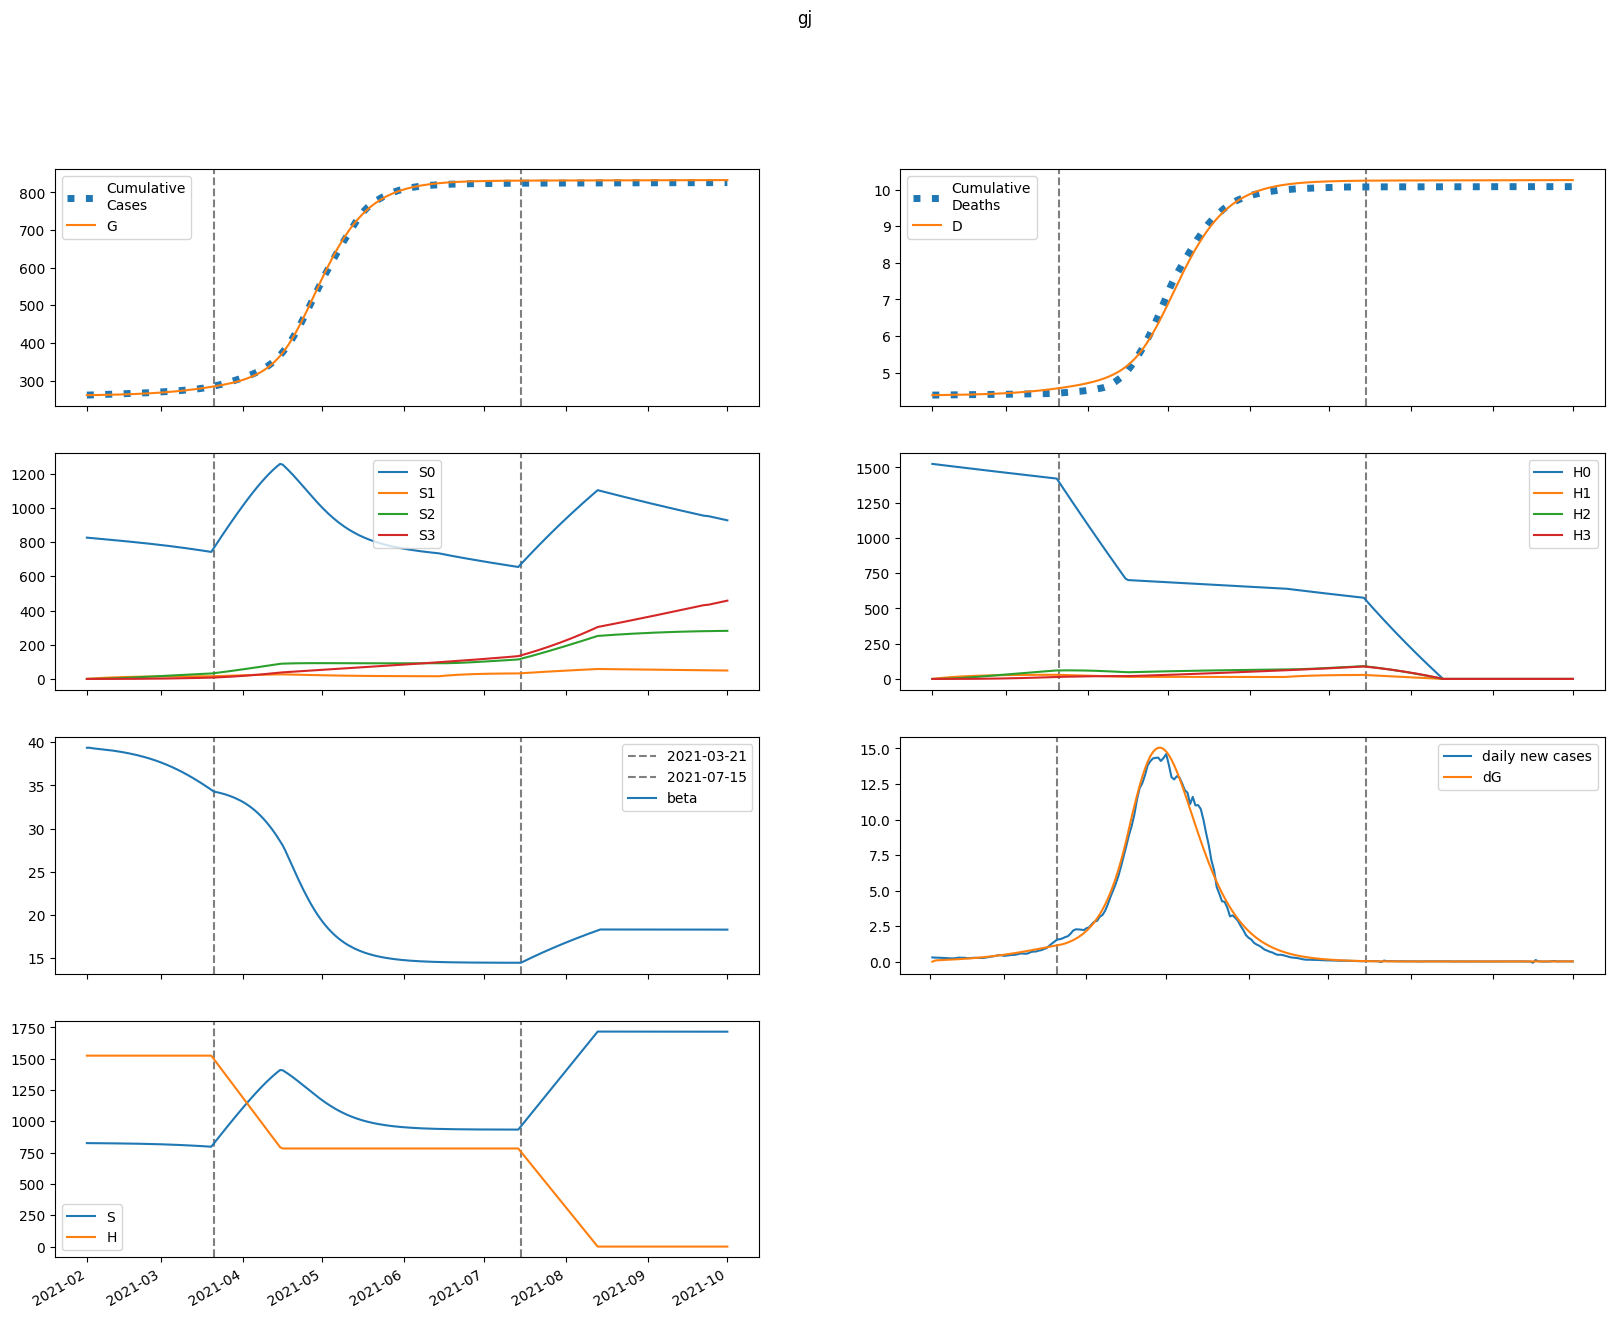

Data behind this chart, as committed beside it:
series, 2021-02-01, 2021-02-02, 2021-02-03, 2021-02-04, 2021-02-05, 2021-02-06, 2021-02-07, 2021-02-08, 2021-02-09, 2021-02-10, 2021-02-11, 2021-02-12, 2021-02-13, 2021-02-14, 2021-02-15, 2021-02-16, 2021-02-17, 2021-02-18, 2021-02-19, 2021-02-20, 2021-02-21, 2021-02-22, 2021-02-23
S, 826134, 825856, 825683, 825530, 825375, 825211, 825037, 824851, 824653, 824442, 824217, 823977, 823722, 823450, 823161, 822854, 822527, 822180, 821812, 821422, 821008, 820569, 820105
E, 0.3372, 279.2, 368.2, 410.6, 442.7, 473.7, 505.8, 539.8, 575.9, 614.3, 655.1, 698.3, 744, 792.5, 843.8, 897.9, 955.1, 1015, 1079, 1146, 1216, 1289, 1367
I, 466.5, 280, 243.3, 245.4, 258, 274.3, 292.4, 312, 332.9, 355.2, 378.9, 404.1, 430.9, 459.4, 489.5, 521.4, 555.2, 590.9, 628.6, 668.3, 710.2, 754.3, 800.6
A, 52.03, 41.63, 41.71, 44.45, 47.92, 51.66, 55.59, 59.7, 64.01, 68.54, 73.33, 78.38, 83.72, 89.38, 95.36, 101.7, 108.4, 115.5, 122.9, 130.8, 139.1, 147.9, 157.1
IH, 0.0, 93.3, 107.9, 108.6, 109.5, 112.5, 117.4, 123.7, 131.2, 139.5, 148.6, 158.4, 168.9, 180.1, 192, 204.6, 218, 232.3, 247.3, 263.2, 280, 297.7, 316.3
IN, 93.3, 171.4, 199.4, 215.5, 229.5, 243.6, 258.7, 275, 292.5, 311.4, 331.6, 353.3, 376.5, 401.3, 427.7, 455.8, 485.7, 517.5, 551.3, 587.1, 625, 665, 707.4
D, 4387, 4387, 4388, 4389, 4390, 4391, 4392, 4393, 4394, 4395, 4397, 4398, 4399, 4401, 4403, 4404, 4406, 4408, 4410, 4413, 4415, 4417, 4420
R, 0.0, 25.63, 102.5, 190.3, 281.6, 376.2, 475.2, 579.6, 690.2, 807.8, 933, 1066, 1209, 1360, 1522, 1694, 1878, 2074, 2282, 2504, 2741, 2992, 3260
G, 261540, 261540, 261615, 261715, 261826, 261945, 262073, 262209, 262355, 262511, 262676, 262853, 263042, 263242, 263456, 263684, 263926, 264184, 264458, 264749, 265059, 265387, 265735
H, 1524417, 1524417, 1524417, 1524417, 1524417, 1524417, 1524417, 1524417, 1524417, 1524417, 1524417, 1524417, 1524417, 1524417, 1524417, 1524417, 1524417, 1524417, 1524417, 1524417, 1524417, 1524417, 1524417
S0, 826134, 824617, 823208, 821821, 820433, 819040, 817639, 816228, 814808, 813377, 811935, 810481, 809013, 807533, 806037, 804526, 802999, 801454, 799891, 798309, 796706, 795083, 793437
E0, 0.3372, 279.2, 367.9, 410, 441.6, 472, 503.4, 536.7, 571.9, 609.3, 649, 691.1, 735.6, 782.8, 832.6, 885.2, 940.7, 999.1, 1061, 1125, 1193, 1265, 1339
I0, 466.5, 280, 243.3, 245.3, 257.8, 273.9, 291.7, 310.9, 331.4, 353.2, 376.4, 401, 427.1, 454.8, 484.2, 515.2, 548, 582.7, 619.3, 657.8, 698.4, 741.2, 786
A0, 52.03, 41.63, 41.71, 44.44, 47.9, 51.61, 55.5, 59.55, 63.79, 68.25, 72.94, 77.89, 83.12, 88.64, 94.47, 100.6, 107.2, 114, 121.3, 129, 137.1, 145.6, 154.5
IH0, 0.0, 93.3, 107.9, 108.6, 109.4, 112.4, 117.3, 123.5, 130.9, 139, 147.9, 157.5, 167.8, 178.7, 190.3, 202.6, 215.7, 229.5, 244.1, 259.6, 275.9, 293, 311.1
IN0, 93.3, 171.4, 199.4, 215.5, 229.4, 243.6, 258.6, 274.8, 292.1, 310.7, 330.7, 352, 374.8, 399.1, 424.9, 452.4, 481.7, 512.7, 545.6, 580.4, 617.3, 656.3, 697.5
D0, 4387, 4387, 4388, 4389, 4390, 4391, 4392, 4393, 4394, 4395, 4397, 4398, 4399, 4401, 4402, 4404, 4406, 4408, 4410, 4412, 4415, 4417, 4420
R0, 0.0, 25.63, 102.5, 190.3, 281.6, 376.2, 475.2, 579.4, 689.9, 807.2, 932.1, 1065, 1206, 1357, 1518, 1689, 1871, 2065, 2271, 2490, 2724, 2972, 3235
G0, 261540, 261540, 261615, 261715, 261825, 261945, 262072, 262208, 262353, 262507, 262671, 262847, 263033, 263232, 263443, 263668, 263907, 264160, 264430, 264716, 265020, 265342, 265684
H0, 1524417, 1522130, 1519847, 1517567, 1515291, 1513018, 1510748, 1508482, 1506219, 1503960, 1501704, 1499451, 1497202, 1494956, 1492714, 1490475, 1488239, 1486007, 1483778, 1481552, 1479330, 1477111, 1474895
S1, 0.0, 1239, 2387, 3450, 4436, 5349, 6194, 6976, 7700, 8370, 8990, 9563, 10093, 10582, 11033, 11450, 11834, 12188, 12514, 12814, 13090, 13342, 13574
E1, 0.0, 0.0, 0.2591, 0.6234, 1.086, 1.64, 2.278, 2.991, 3.771, 4.615, 5.52, 6.486, 7.512, 8.599, 9.749, 10.96, 12.24, 13.59, 15.01, 16.5, 18.06, 19.69, 21.41
I1, 0.0, 0.0, 0.0, 0.06992, 0.2102, 0.4191, 0.6942, 1.031, 1.426, 1.873, 2.369, 2.911, 3.497, 4.126, 4.796, 5.509, 6.265, 7.063, 7.906, 8.794, 9.729, 10.71, 11.74
A1, 0.0, 0.0, 0.0, 0.007799, 0.025, 0.05268, 0.09152, 0.1418, 0.2035, 0.2763, 0.3599, 0.4541, 0.5585, 0.6729, 0.7972, 0.9313, 1.075, 1.229, 1.392, 1.565, 1.749, 1.943, 2.147
IH1, 0.0, 0.0, 0.0, 0.0, 0.01398, 0.04981, 0.1115, 0.2008, 0.3179, 0.4619, 0.6315, 0.8249, 1.041, 1.278, 1.536, 1.813, 2.11, 2.426, 2.761, 3.116, 3.491, 3.887, 4.303
IN1, 0.0, 0.0, 0.0, 0.0, 0.01398, 0.05374, 0.1288, 0.2466, 0.4127, 0.6305, 0.9023, 1.229, 1.611, 2.047, 2.539, 3.084, 3.683, 4.335, 5.04, 5.799, 6.612, 7.479, 8.401
D1, 0.0, 0.0, 0.0, 0.0, 0.0, 0.0001277, 0.0005824, 0.0016, 0.003434, 0.006336, 0.01055, 0.01632, 0.02385, 0.03335, 0.04502, 0.05904, 0.07559, 0.09485, 0.117, 0.1422, 0.1706, 0.2025, 0.238
R1, 0.0, 0.0, 0.0, 0.0, 0.00156, 0.01493, 0.0559, 0.1437, 0.2997, 0.546, 0.905, 1.399, 2.049, 2.876, 3.901, 5.142, 6.62, 8.354, 10.36, 12.66, 15.28, 18.22, 21.52
G1, 0.0, 0.0, 0.0, 0.06992, 0.2382, 0.5312, 0.9739, 1.589, 2.396, 3.414, 4.659, 6.149, 7.899, 9.927, 12.25, 14.88, 17.84, 21.14, 24.81, 28.86, 33.31, 38.19, 43.5
H1, 0.0, 2287, 4406, 6372, 8193, 9880, 11444, 12893, 14235, 15477, 16628, 17693, 18678, 19590, 20433, 21212, 21933, 22599, 23213, 23781, 24305, 24788, 25233
S2, 0.0, 0.0, 88.47, 257.9, 501.2, 812, 1184, 1612, 2091, 2616, 3182, 3786, 4423, 5091, 5785, 6504, 7243, 8000, 8774, 9562, 10361, 11170, 11987
E2, 0.0, 0.0, 0.0, 0.005734, 0.02099, 0.04951, 0.0947, 0.1597, 0.2475, 0.361, 0.5031, 0.677, 0.8857, 1.133, 1.421, 1.754, 2.136, 2.571, 3.062, 3.613, 4.23, 4.915, 5.673
I2, 0.0, 0.0, 0.0, 0.0, 0.001548, 0.006595, 0.01732, 0.03595, 0.06467, 0.1056, 0.1608, 0.2323, 0.3221, 0.4323, 0.565, 0.7225, 0.9069, 1.121, 1.366, 1.646, 1.963, 2.319, 2.718
A2, 0.0, 0.0, 0.0, 0.0, 0.0001726, 0.0007701, 0.002106, 0.004536, 0.008436, 0.0142, 0.02222, 0.03292, 0.04672, 0.06404, 0.08532, 0.111, 0.1416, 0.1776, 0.2195, 0.2677, 0.323, 0.3857, 0.4565
IH2, 0.0, 0.0, 0.0, 0.0, 0.0, 0.0003095, 0.001491, 0.004293, 0.009577, 0.01826, 0.03127, 0.04954, 0.07399, 0.1055, 0.1451, 0.1937, 0.2522, 0.3216, 0.4029, 0.4972, 0.6056, 0.7293, 0.8693
IN2, 0.0, 0.0, 0.0, 0.0, 0.0, 0.0003095, 0.001578, 0.004785, 0.01119, 0.0223, 0.03978, 0.06545, 0.1012, 0.1491, 0.2113, 0.2898, 0.387, 0.5053, 0.647, 0.8147, 1.011, 1.239, 1.5
D2, 0.0, 0.0, 0.0, 0.0, 0.0, 0.0, 2.8257846459739047e-06, 1.643777859707578e-05, 5.562744839885545e-05, 0.0001431, 0.0003097, 0.0005952, 0.001047, 0.001723, 0.002686, 0.004011, 0.00578, 0.008082, 0.01102, 0.0147, 0.01923, 0.02476, 0.03142
R2, 0.0, 0.0, 0.0, 0.0, 0.0, 3.452352698217521e-05, 0.0003737, 0.001701, 0.005256, 0.01293, 0.02735, 0.05189, 0.0907, 0.1487, 0.2318, 0.3464, 0.5002, 0.7013, 0.9591, 1.284, 1.687, 2.18, 2.776
G2, 0.0, 0.0, 0.0, 0.0, 0.001548, 0.007214, 0.02058, 0.04614, 0.08924, 0.156, 0.2535, 0.3892, 0.572, 0.811, 1.117, 1.5, 1.974, 2.55, 3.244, 4.07, 5.046, 6.187, 7.514
H2, 0.0, 0.0, 163.3, 476.1, 925.6, 1500, 2188, 2979, 3865, 4835, 5883, 7001, 8181, 9418, 10705, 12037, 13409, 14816, 16254, 17719, 19206, 20714, 22238
S3, 0.0, 0.0, 0.0, 1.053, 4.123, 10.09, 19.75, 33.85, 53.04, 77.93, 109.1, 146.9, 192, 244.6, 305.2, 374.1, 451.4, 537.6, 632.8, 737.2, 850.9, 974.1, 1107
E3, 0.0, 0.0, 0.0, 0.0, 3.962770380102593e-05, 0.0001914, 0.0005603, 0.001283, 0.002526, 0.004489, 0.007406, 0.01154, 0.01721, 0.02476, 0.03458, 0.04711, 0.06283, 0.08228, 0.1061, 0.1348, 0.1693, 0.2102, 0.2584
I3, 0.0, 0.0, 0.0, 0.0, 0.0, 1.0695394158999327e-05, 5.807064668774865e-05, 0.0001861, 0.0004578, 0.0009563, 0.001785, 0.00307, 0.004958, 0.007621, 0.01126, 0.01609, 0.02237, 0.03038, 0.04043, 0.05289, 0.06812, 0.08657, 0.1087
A3, 0.0, 0.0, 0.0, 0.0, 0.0, 1.192891668184459e-06, 6.715384103493623e-06, 2.2237421396093578e-05, 5.639636254066435e-05, 0.0001211, 0.000232, 0.0004086, 0.0006744, 0.001058, 0.001592, 0.002314, 0.003269, 0.004507, 0.006082, 0.008059, 0.01051, 0.0135, 0.01713
IH3, 0.0, 0.0, 0.0, 0.0, 0.0, 0.0, 2.1390788317998654e-06, 1.2803254960405169e-05, 4.432819458534964e-05, 0.0001162, 0.0002559, 0.0004993, 0.0008915, 0.001487, 0.002351, 0.003558, 0.005195, 0.007361, 0.01017, 0.01374, 0.01822, 0.02375, 0.03052
IN3, 0.0, 0.0, 0.0, 0.0, 0.0, 0.0, 2.1390788317998654e-06, 1.3404238519323512e-05, 4.842826410517114e-05, 0.0001321, 0.0003018, 0.0006096, 0.001124, 0.001932, 0.003141, 0.00488, 0.007301, 0.01058, 0.01493, 0.02058, 0.0278, 0.03689, 0.04819
D3, 0.0, 0.0, 0.0, 0.0, 0.0, 0.0, 0.0, 1.9527871309360963e-08, 1.3641010654580487e-07, 5.410867675319994e-07, 1.6018642291137044e-06, 3.93757039725425e-06, 8.495592642241433e-06, 1.6634483675379462e-05, 3.0211086203692384e-05, 5.167254113648663e-05, 8.415372075113692e-05, 0.0001316, 0.0001988, 0.0002916, 0.000417, 0.0005833, 0.0008001
R3, 0.0, 0.0, 0.0, 0.0, 0.0, 0.0, 2.3857833363689185e-07, 2.86105014199677e-06, 1.5064277219323606e-05, 5.3525376280831194e-05, 0.0001498, 0.0003568, 0.0007551, 0.001461, 0.002635, 0.004488, 0.007295, 0.0114, 0.01723, 0.0253, 0.03625, 0.05081, 0.06986
G3, 0.0, 0.0, 0.0, 0.0, 0.0, 1.0695394158999327e-05, 6.234880435134838e-05, 0.0002136, 0.0005597, 0.001241, 0.002453, 0.004452, 0.007567, 0.01221, 0.0189, 0.02823, 0.04094, 0.0579, 0.08011, 0.1087, 0.1451, 0.1908, 0.2476
H3, 0.0, 0.0, 0.0, 1.944, 7.613, 18.63, 36.49, 62.53, 97.99, 144, 201.6, 271.6, 354.9, 452.3, 564.5, 691.9, 835.2, 994.8, 1171, 1365, 1576, 1804, 2051
beta, 39.36, 39.36, 39.3, 39.27, 39.24, 39.21, 39.17, 39.14, 39.1, 39.06, 39.02, 38.97, 38.93, 38.88, 38.82, 38.76, 38.7, 38.64, 38.57, 38.5, 38.43, 38.35, 38.26
